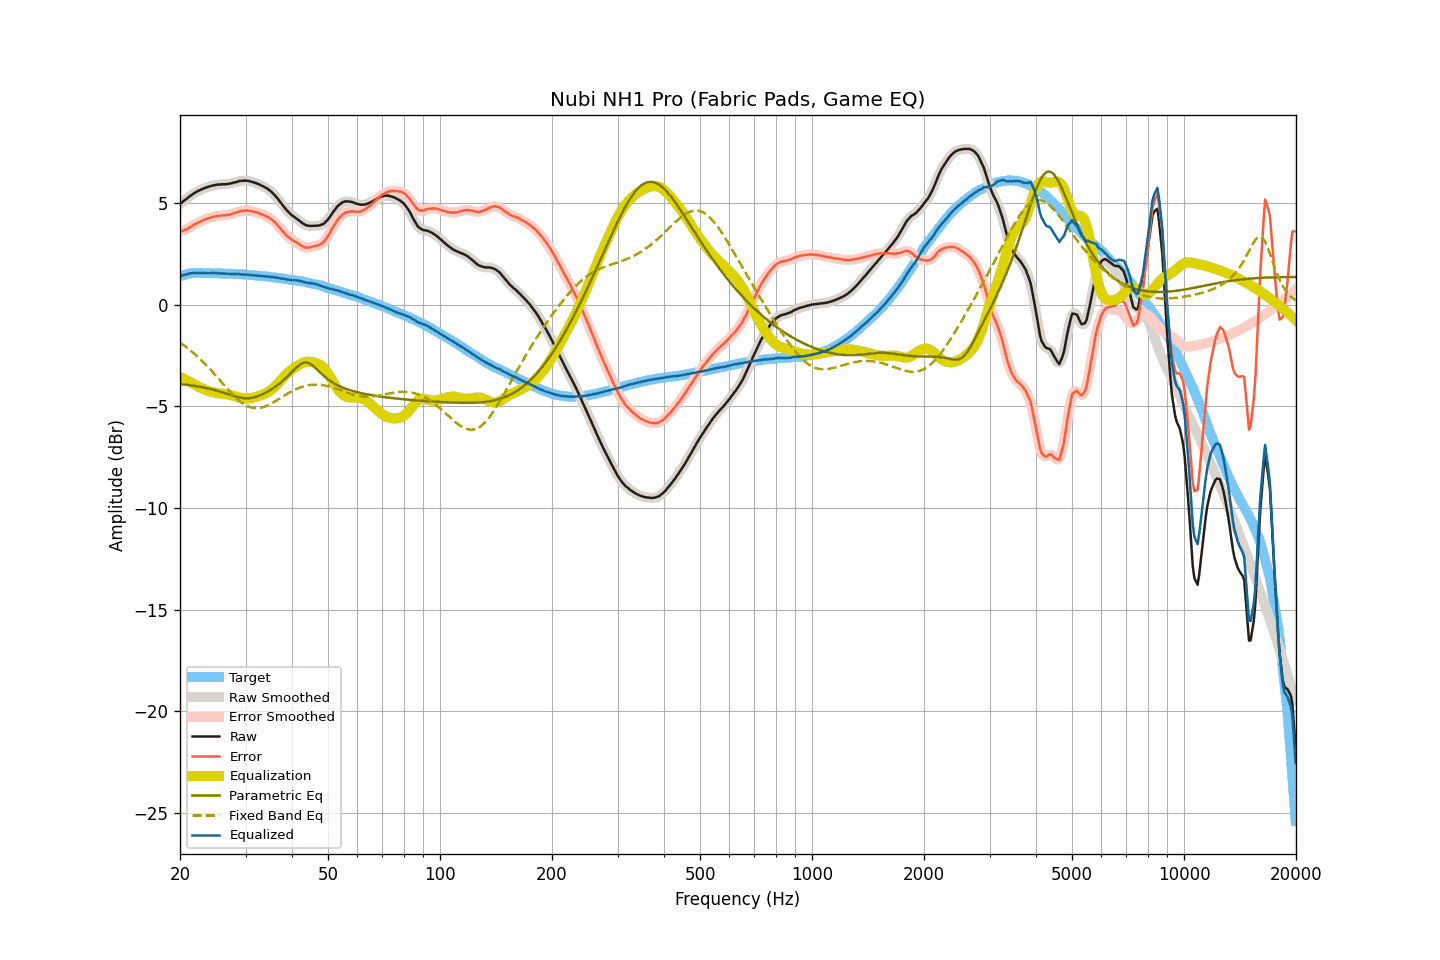

The data file committed next to this chart (first rows):
frequency, raw, smoothed, error, error_smoothed, equalization, parametric_eq, fixed_band_eq, equalized_raw, equalized_smoothed, target
20.00, 4.95, 4.95, 3.56, 3.56, -3.55, -3.91, -1.87, 1.39, 1.39, 1.39
20.20, 5.01, 5.01, 3.59, 3.60, -3.59, -3.92, -1.93, 1.41, 1.42, 1.41
20.40, 5.08, 5.07, 3.63, 3.63, -3.63, -3.93, -1.98, 1.45, 1.44, 1.44
20.61, 5.14, 5.14, 3.67, 3.67, -3.67, -3.93, -2.04, 1.46, 1.46, 1.46
20.81, 5.20, 5.20, 3.71, 3.71, -3.71, -3.94, -2.10, 1.49, 1.49, 1.49
21.02, 5.26, 5.26, 3.74, 3.75, -3.75, -3.95, -2.16, 1.50, 1.51, 1.52
21.23, 5.33, 5.32, 3.80, 3.79, -3.80, -3.96, -2.22, 1.53, 1.53, 1.53
21.44, 5.38, 5.38, 3.84, 3.84, -3.84, -3.97, -2.29, 1.54, 1.54, 1.54
21.66, 5.44, 5.44, 3.89, 3.89, -3.88, -3.99, -2.35, 1.55, 1.55, 1.55
21.87, 5.49, 5.49, 3.94, 3.93, -3.93, -4.00, -2.42, 1.56, 1.56, 1.55
22.09, 5.53, 5.53, 3.97, 3.98, -3.97, -4.01, -2.49, 1.56, 1.56, 1.56
22.31, 5.58, 5.58, 4.02, 4.02, -4.02, -4.02, -2.56, 1.56, 1.56, 1.56
22.54, 5.62, 5.62, 4.06, 4.06, -4.06, -4.04, -2.64, 1.56, 1.56, 1.56
22.76, 5.65, 5.65, 4.09, 4.10, -4.10, -4.05, -2.71, 1.55, 1.55, 1.56
22.99, 5.69, 5.69, 4.14, 4.14, -4.13, -4.07, -2.79, 1.55, 1.55, 1.55
23.22, 5.72, 5.72, 4.17, 4.17, -4.17, -4.08, -2.87, 1.55, 1.55, 1.55
23.45, 5.75, 5.75, 4.20, 4.20, -4.20, -4.10, -2.95, 1.55, 1.55, 1.55
23.69, 5.78, 5.78, 4.23, 4.23, -4.23, -4.12, -3.03, 1.55, 1.55, 1.55
23.92, 5.80, 5.80, 4.25, 4.25, -4.26, -4.13, -3.12, 1.54, 1.55, 1.54
24.16, 5.83, 5.83, 4.27, 4.28, -4.28, -4.15, -3.20, 1.55, 1.55, 1.55
24.40, 5.85, 5.85, 4.30, 4.30, -4.30, -4.17, -3.29, 1.55, 1.55, 1.55
24.65, 5.87, 5.87, 4.33, 4.32, -4.32, -4.19, -3.38, 1.55, 1.55, 1.54
24.89, 5.88, 5.88, 4.34, 4.34, -4.34, -4.21, -3.47, 1.54, 1.55, 1.54
25.14, 5.90, 5.89, 4.36, 4.35, -4.35, -4.24, -3.56, 1.55, 1.54, 1.54
25.39, 5.90, 5.90, 4.36, 4.36, -4.36, -4.26, -3.65, 1.54, 1.54, 1.54
25.65, 5.91, 5.91, 4.37, 4.38, -4.37, -4.28, -3.74, 1.54, 1.54, 1.54
25.91, 5.92, 5.91, 4.39, 4.38, -4.38, -4.31, -3.83, 1.54, 1.53, 1.53
26.16, 5.92, 5.92, 4.39, 4.39, -4.39, -4.33, -3.92, 1.53, 1.53, 1.53
26.43, 5.92, 5.92, 4.39, 4.40, -4.40, -4.36, -4.01, 1.52, 1.52, 1.52
26.69, 5.93, 5.93, 4.40, 4.40, -4.41, -4.39, -4.10, 1.52, 1.52, 1.52
26.96, 5.94, 5.94, 4.42, 4.41, -4.42, -4.41, -4.19, 1.52, 1.52, 1.52
27.23, 5.95, 5.95, 4.43, 4.43, -4.44, -4.44, -4.28, 1.51, 1.51, 1.52
27.50, 5.97, 5.97, 4.45, 4.45, -4.46, -4.46, -4.36, 1.51, 1.51, 1.52
27.77, 5.99, 5.99, 4.48, 4.48, -4.48, -4.49, -4.45, 1.51, 1.51, 1.51
28.05, 6.01, 6.01, 4.50, 4.50, -4.50, -4.51, -4.53, 1.50, 1.50, 1.51
28.33, 6.03, 6.03, 4.53, 4.53, -4.53, -4.53, -4.60, 1.50, 1.50, 1.50
28.62, 6.05, 6.05, 4.55, 4.56, -4.55, -4.55, -4.67, 1.49, 1.50, 1.49
28.90, 6.08, 6.07, 4.59, 4.58, -4.58, -4.57, -4.74, 1.50, 1.49, 1.49
29.19, 6.09, 6.09, 4.61, 4.60, -4.60, -4.58, -4.80, 1.49, 1.49, 1.48
29.48, 6.09, 6.10, 4.60, 4.61, -4.61, -4.59, -4.86, 1.48, 1.48, 1.49
29.78, 6.10, 6.10, 4.62, 4.62, -4.62, -4.60, -4.91, 1.48, 1.48, 1.48
30.08, 6.10, 6.10, 4.62, 4.62, -4.62, -4.61, -4.96, 1.48, 1.48, 1.48
30.38, 6.09, 6.09, 4.63, 4.62, -4.62, -4.61, -5.00, 1.47, 1.47, 1.46
30.68, 6.08, 6.07, 4.62, 4.61, -4.61, -4.60, -5.03, 1.47, 1.46, 1.46
30.99, 6.05, 6.05, 4.60, 4.60, -4.60, -4.59, -5.06, 1.45, 1.45, 1.45
31.30, 6.03, 6.03, 4.58, 4.58, -4.59, -4.58, -5.08, 1.44, 1.44, 1.45
31.61, 6.01, 6.00, 4.56, 4.56, -4.57, -4.56, -5.09, 1.44, 1.44, 1.44
31.93, 5.98, 5.98, 4.55, 4.55, -4.55, -4.54, -5.10, 1.43, 1.43, 1.43
32.24, 5.95, 5.95, 4.53, 4.53, -4.52, -4.52, -5.10, 1.42, 1.43, 1.42
32.57, 5.92, 5.91, 4.50, 4.50, -4.50, -4.49, -5.09, 1.42, 1.42, 1.42
32.89, 5.88, 5.88, 4.46, 4.47, -4.47, -4.46, -5.08, 1.41, 1.41, 1.41
33.22, 5.84, 5.84, 4.44, 4.44, -4.44, -4.42, -5.06, 1.40, 1.40, 1.40
33.55, 5.81, 5.80, 4.41, 4.41, -4.41, -4.39, -5.04, 1.40, 1.39, 1.40
33.89, 5.76, 5.76, 4.37, 4.37, -4.38, -4.34, -5.01, 1.38, 1.39, 1.39
34.23, 5.72, 5.72, 4.34, 4.34, -4.34, -4.30, -4.98, 1.38, 1.38, 1.38
34.57, 5.67, 5.66, 4.30, 4.29, -4.29, -4.26, -4.94, 1.38, 1.37, 1.37
34.92, 5.60, 5.60, 4.24, 4.24, -4.24, -4.21, -4.90, 1.36, 1.37, 1.36
35.27, 5.54, 5.54, 4.19, 4.19, -4.18, -4.16, -4.86, 1.36, 1.35, 1.35
35.62, 5.46, 5.46, 4.12, 4.12, -4.11, -4.11, -4.81, 1.34, 1.35, 1.34
35.97, 5.38, 5.38, 4.05, 4.05, -4.04, -4.06, -4.77, 1.34, 1.34, 1.33
... 635 more rows
